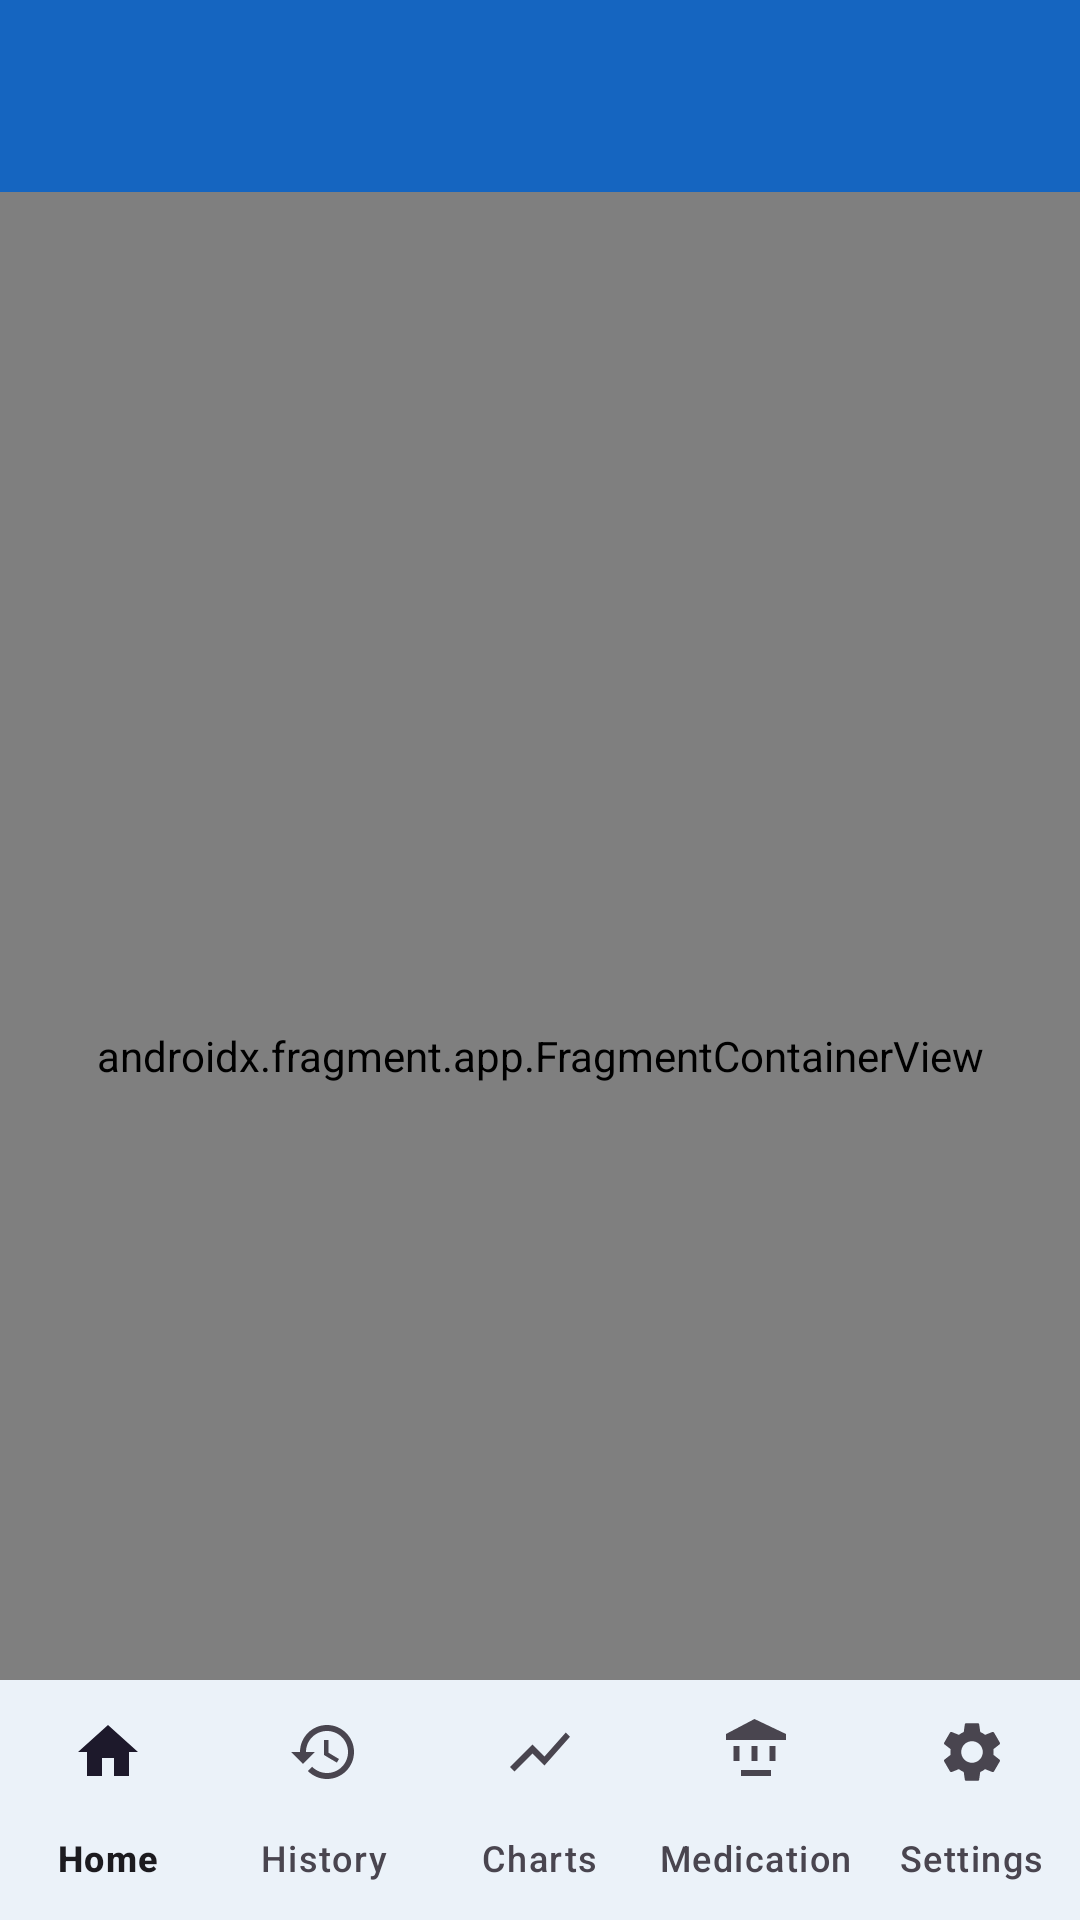

Write the Android layout XML for this screen, with the resource values it uses.
<!-- AndroidManifest.xml: application theme Theme.DiabeticMonitor -->
<!-- res/layout/activity_main.xml -->
<?xml version="1.0" encoding="utf-8"?>
<androidx.coordinatorlayout.widget.CoordinatorLayout
    xmlns:android="http://schemas.android.com/apk/res/android"
    xmlns:app="http://schemas.android.com/apk/res-auto"
    android:layout_width="match_parent"
    android:layout_height="match_parent">

    <com.google.android.material.appbar.AppBarLayout
        android:id="@+id/appBarLayout"
        android:layout_width="match_parent"
        android:layout_height="wrap_content">

        <androidx.appcompat.widget.Toolbar
            android:id="@+id/toolbar"
            android:layout_width="match_parent"
            android:layout_height="?attr/actionBarSize"
            android:background="?attr/colorPrimary"
            app:titleTextColor="@android:color/white" />

    </com.google.android.material.appbar.AppBarLayout>

    <androidx.fragment.app.FragmentContainerView
        android:id="@+id/nav_host_fragment"
        android:name="androidx.navigation.fragment.NavHostFragment"
        android:layout_width="match_parent"
        android:layout_height="match_parent"
        app:layout_behavior="@string/appbar_scrolling_view_behavior"
        app:defaultNavHost="true"
        app:navGraph="@navigation/nav_graph" />

    <com.google.android.material.bottomnavigation.BottomNavigationView
        android:id="@+id/bottom_nav"
        android:layout_width="match_parent"
        android:layout_height="wrap_content"
        android:layout_gravity="bottom"
        android:background="?attr/colorSurface"
        app:menu="@menu/bottom_nav_menu"
        app:labelVisibilityMode="labeled" />

</androidx.coordinatorlayout.widget.CoordinatorLayout>
<!-- resources referenced by this layout -->
<resources>
  <style name="Theme.DiabeticMonitor" parent="Theme.Material3.DayNight.NoActionBar">
          <item name="colorPrimary">@color/md_theme_primary</item>
          <item name="colorOnPrimary">@color/md_theme_on_primary</item>
          <item name="colorPrimaryContainer">@color/md_theme_primary_container</item>
          <item name="colorSecondary">@color/md_theme_secondary</item>
          <item name="android:colorBackground">@color/md_theme_background</item>
          <item name="colorSurface">@color/md_theme_surface</item>
          <item name="colorOnSurface">@color/md_theme_on_surface</item>
          <item name="windowActionBar">false</item>
          <item name="windowNoTitle">true</item>
      </style>
  <color name="md_theme_primary">#1565C0</color>
  <color name="md_theme_on_primary">#FFFFFF</color>
  <color name="md_theme_primary_container">#D4E2FF</color>
  <color name="md_theme_secondary">#0288D1</color>
  <color name="md_theme_background">#F8F9FA</color>
  <color name="md_theme_surface">#FFFFFF</color>
  <color name="md_theme_on_surface">#1C1B1F</color>
</resources>
